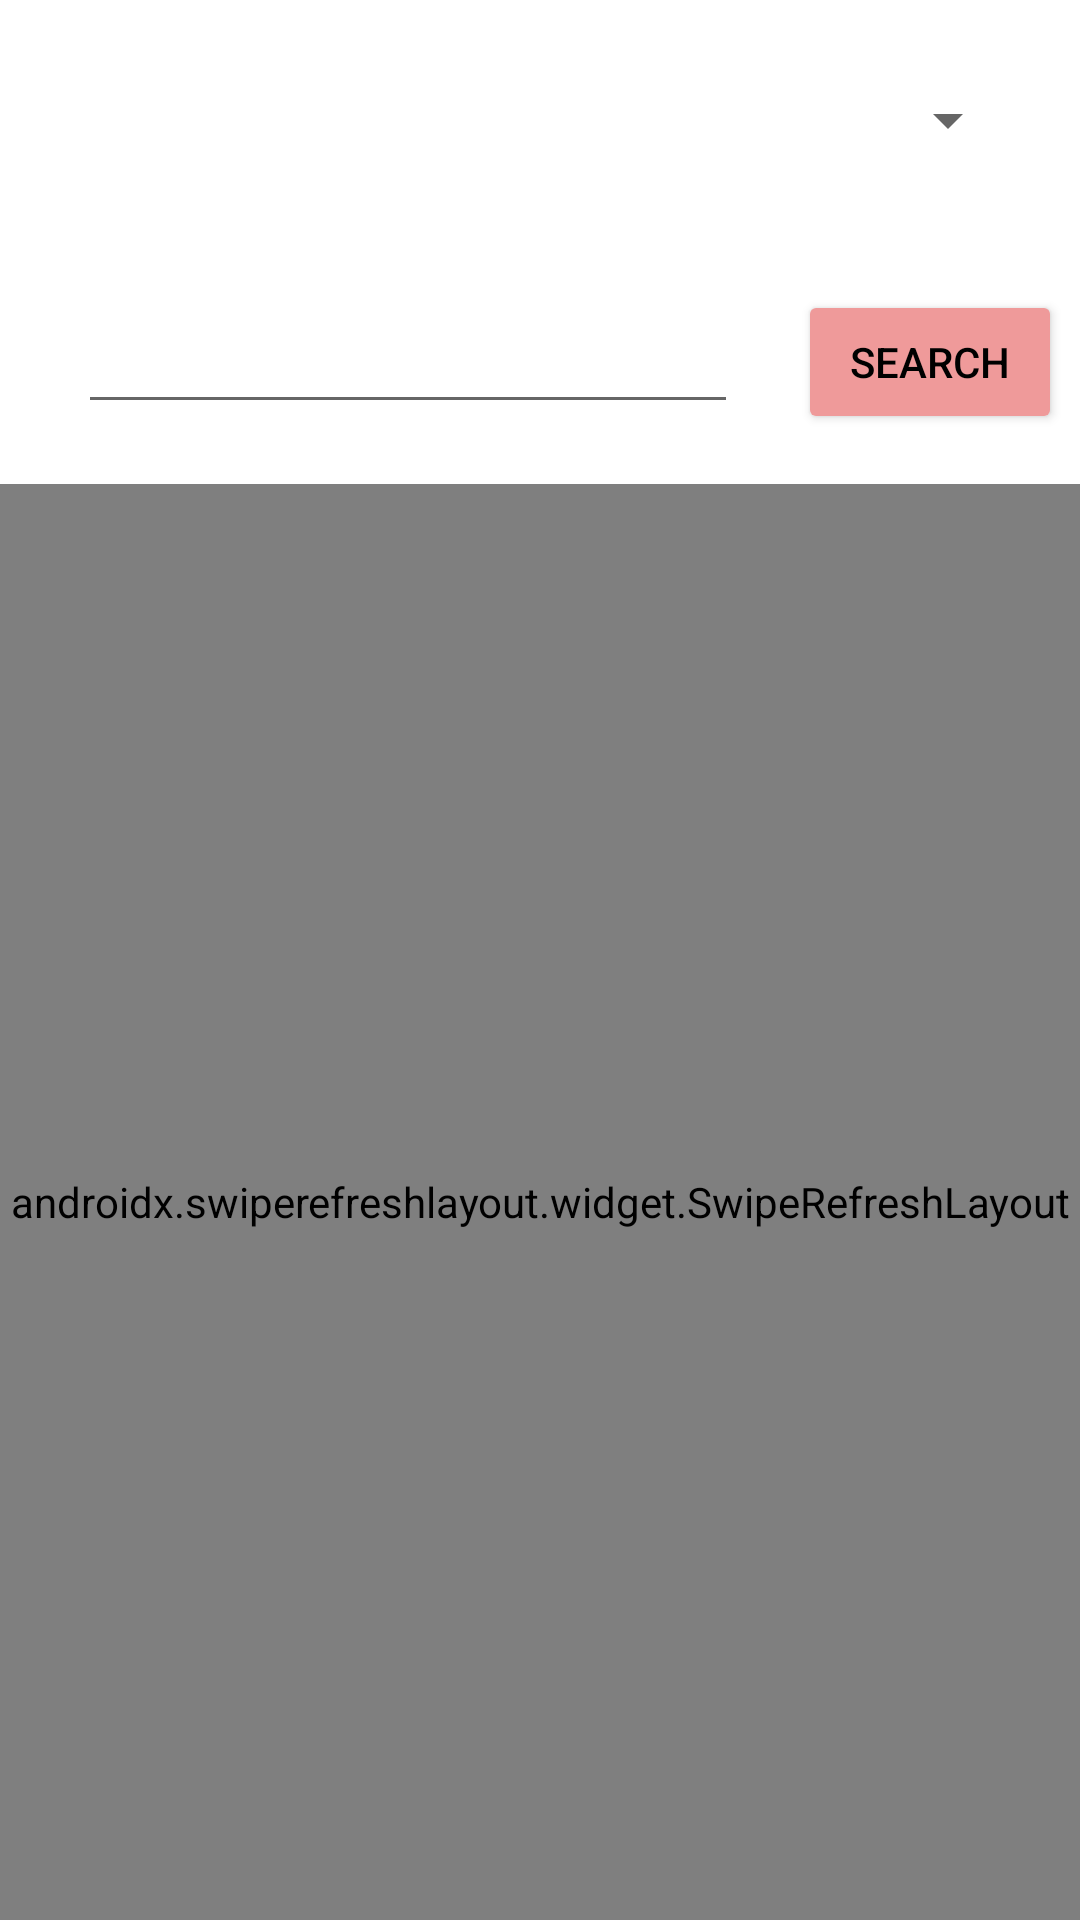

Layout XML and referenced resources for this Android screen:
<!-- AndroidManifest.xml: application theme Theme.MaterialComponents.DayNight.DarkActionBar -->
<!-- res/layout/teacher_homework_activity.xml -->
<?xml version="1.0" encoding="utf-8"?>
<LinearLayout
    android:orientation="vertical"
    xmlns:android="http://schemas.android.com/apk/res/android" android:layout_width="match_parent"
    android:layout_height="match_parent">

    <Spinner
        android:id="@+id/typeSpinner"
        android:layout_margin="20dp"
        android:padding="20dp"
        android:layout_width="match_parent"
        android:layout_height="wrap_content"/>
    <LinearLayout
        android:gravity="center"
        android:orientation="horizontal"
        android:layout_width="match_parent"
        android:layout_height="wrap_content">
        <EditText
            android:id="@+id/searchText"
            android:layout_margin="20dp"
            android:layout_width="220dp"
            android:layout_height="wrap_content"/>
        <Button
            android:id="@+id/search"
            android:text="@string/search"
            android:backgroundTint="@color/colorPrimary"
            android:textColor="@color/black"
            android:layout_width="wrap_content"
            android:layout_height="wrap_content"/>
    </LinearLayout>
    <androidx.swiperefreshlayout.widget.SwipeRefreshLayout
        xmlns:android="http://schemas.android.com/apk/res/android"
        android:id="@+id/swiperefresh"
        android:layout_width="match_parent"
        android:layout_height="match_parent">
    <ListView
        android:layout_margin="20dp"
        android:layout_width="match_parent"
        android:layout_height="wrap_content"
        android:divider="@android:color/transparent"
        android:dividerHeight="10dp"
        android:id="@+id/homeworkList"
        />
    </androidx.swiperefreshlayout.widget.SwipeRefreshLayout>
</LinearLayout>
<!-- resources referenced by this layout -->
<resources>
  <color name="black">#000000</color>
  <color name="colorPrimary">#ef9a9a</color>
  <string name="search">Search</string>
</resources>
